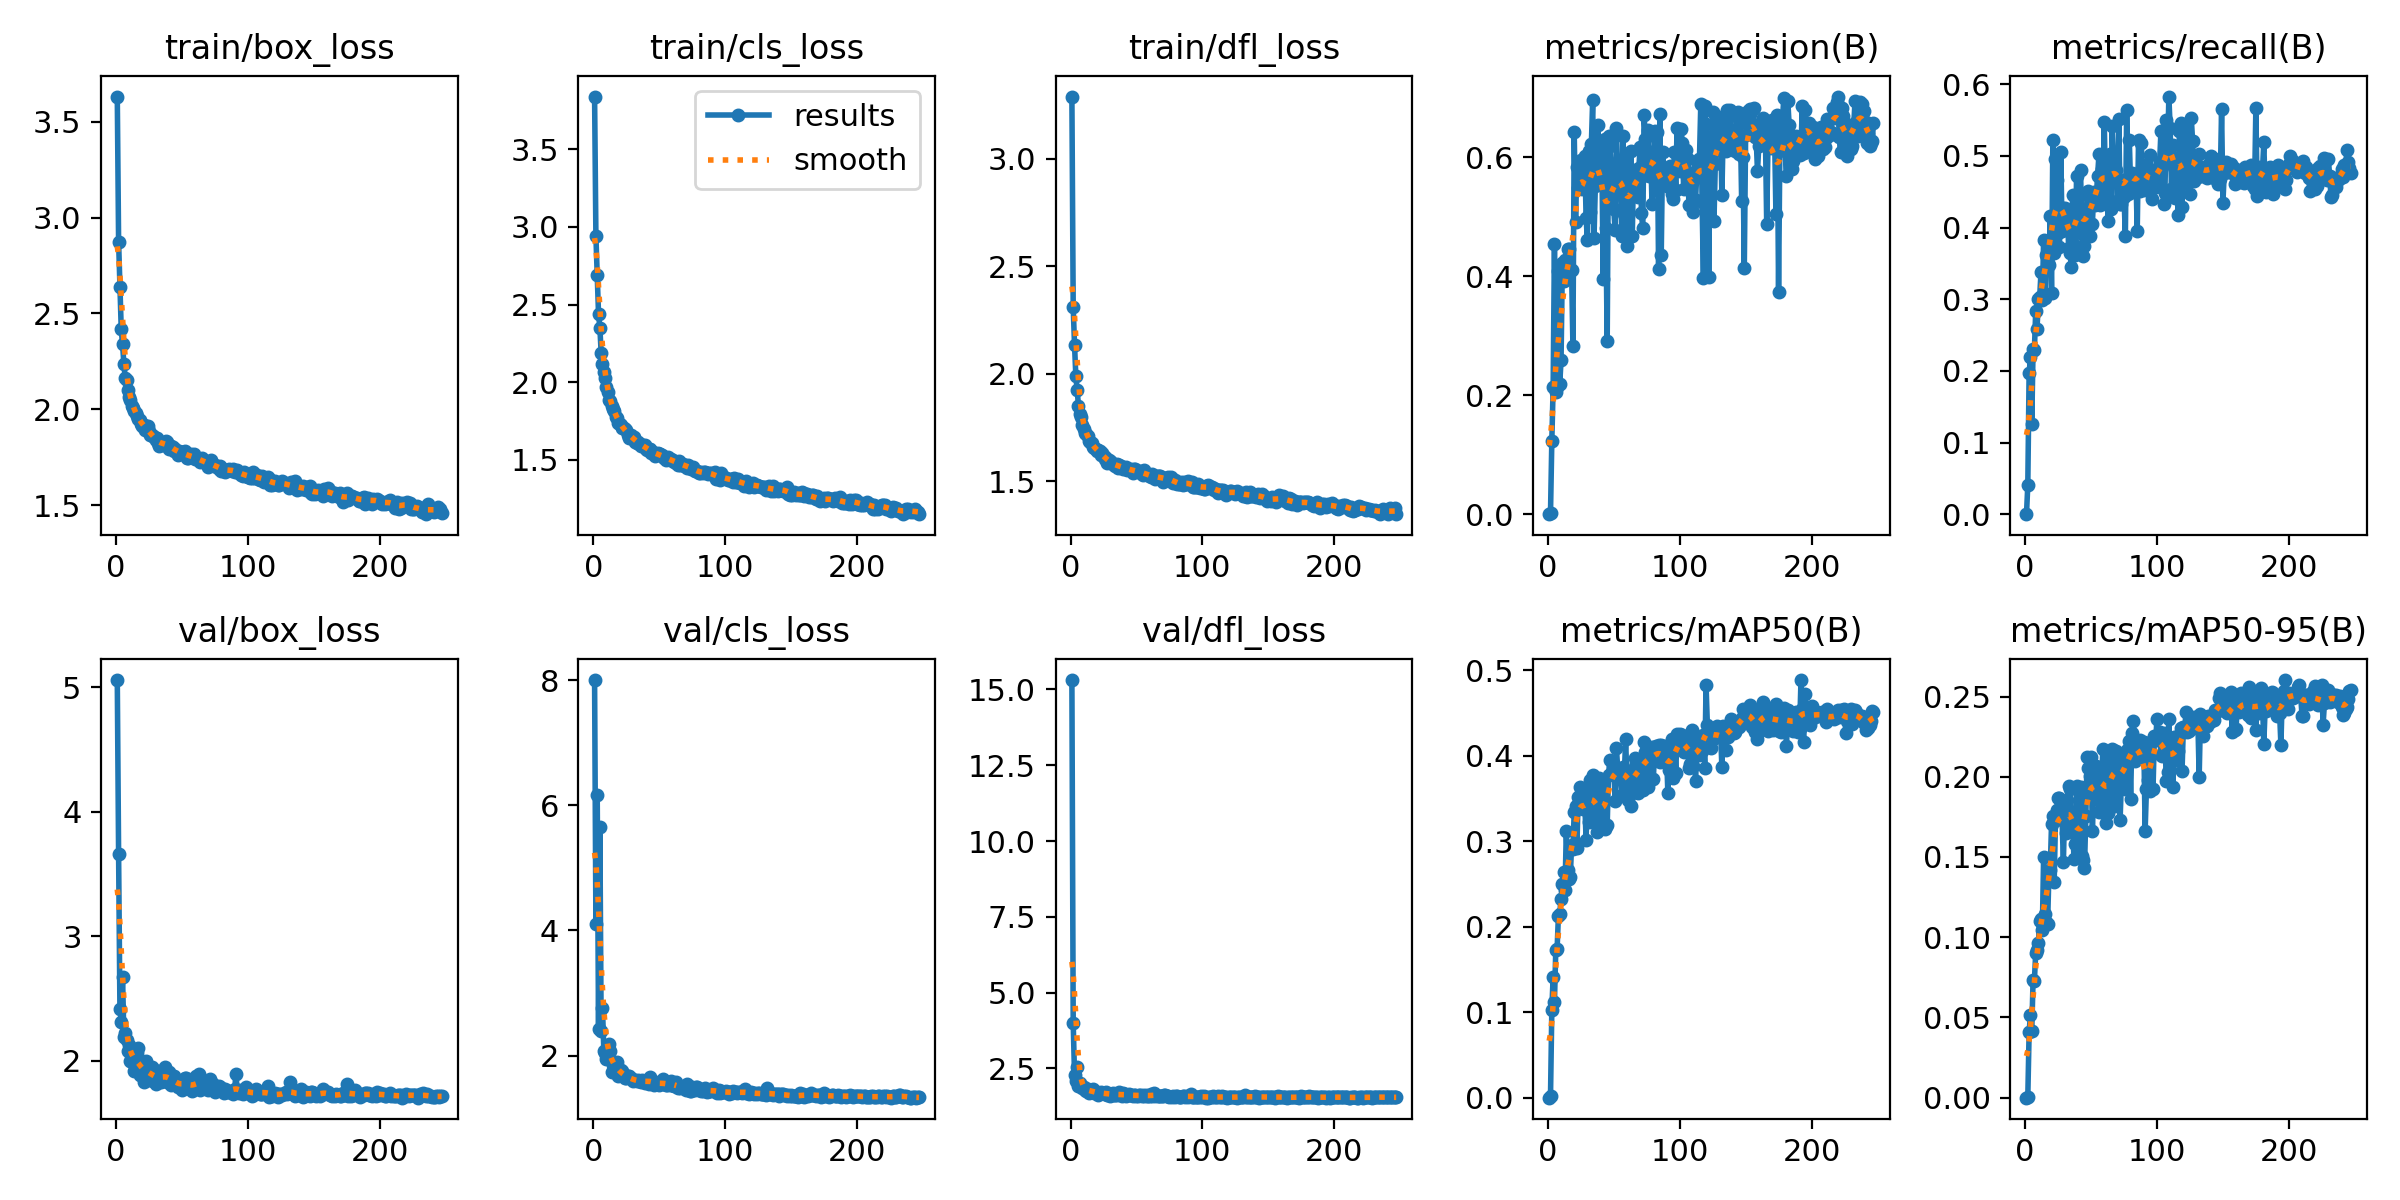

The file beside this chart, header and first rows:
epoch, time, train/box_loss, train/cls_loss, train/dfl_loss, metrics/precision(B), metrics/recall(B), metrics/mAP50(B), metrics/mAP50-95(B), val/box_loss, val/cls_loss, val/dfl_loss, lr/pg0, lr/pg1, lr/pg2
1, 56.77, 3.631, 3.841, 3.289, 0, 0, 0, 0, 5.057, 8.001, 15.31, 0.003278, 0.003278, 0.003278
2, 92.88, 2.874, 2.942, 2.309, 0.00147, 0.04045, 0.00142, 0.00034, 3.662, 4.11, 4.008, 0.006598, 0.006598, 0.006598
3, 129.8, 2.636, 2.692, 2.135, 0.1234, 0.1965, 0.1026, 0.04085, 2.419, 6.157, 2.284, 0.009905, 0.009905, 0.009905
4, 165.3, 2.417, 2.438, 1.988, 0.2133, 0.2189, 0.1414, 0.05144, 2.314, 2.428, 2.077, 0.00994, 0.00994, 0.00994
5, 202, 2.339, 2.352, 1.924, 0.4544, 0.1263, 0.1119, 0.04139, 2.671, 5.652, 2.537, 0.00992, 0.00992, 0.00992
6, 237.9, 2.237, 2.188, 1.851, 0.2058, 0.2303, 0.1728, 0.07359, 2.189, 2.394, 1.925, 0.0099, 0.0099, 0.0099
7, 274.9, 2.162, 2.117, 1.81, 0.2129, 0.2288, 0.1734, 0.07299, 2.223, 2.764, 2.018, 0.00988, 0.00988, 0.00988
8, 310.5, 2.153, 2.064, 1.798, 0.4092, 0.2835, 0.2131, 0.09026, 2.171, 2.076, 1.936, 0.00986, 0.00986, 0.00986
9, 347, 2.102, 2.025, 1.761, 0.2188, 0.2584, 0.2151, 0.09193, 2.081, 2.038, 1.84, 0.00984, 0.00984, 0.00984
10, 382.7, 2.064, 1.969, 1.743, 0.2583, 0.2999, 0.2325, 0.09611, 2.125, 1.939, 1.888, 0.00982, 0.00982, 0.00982
11, 419.2, 2.048, 1.935, 1.722, 0.4222, 0.3025, 0.2504, 0.1102, 2.001, 2.112, 1.786, 0.0098, 0.0098, 0.0098
12, 455.1, 2.02, 1.888, 1.717, 0.392, 0.3372, 0.2638, 0.1116, 1.99, 2.187, 1.745, 0.00978, 0.00978, 0.00978
13, 491.1, 2.007, 1.876, 1.709, 0.4273, 0.2988, 0.2428, 0.1044, 2.073, 2.074, 1.811, 0.00976, 0.00976, 0.00976
14, 527.2, 1.991, 1.845, 1.687, 0.4097, 0.3825, 0.3125, 0.15, 1.923, 1.732, 1.695, 0.00974, 0.00974, 0.00974
15, 563.3, 1.979, 1.827, 1.684, 0.4464, 0.3017, 0.2663, 0.1143, 2.019, 1.851, 1.744, 0.00972, 0.00972, 0.00972
16, 599.3, 1.963, 1.815, 1.676, 0.4464, 0.3618, 0.2558, 0.1093, 2.062, 1.872, 1.792, 0.0097, 0.0097, 0.0097
17, 635.9, 1.949, 1.775, 1.658, 0.4108, 0.3502, 0.2582, 0.108, 2.106, 1.761, 1.839, 0.00968, 0.00968, 0.00968
18, 673.5, 1.945, 1.767, 1.652, 0.411, 0.3483, 0.2957, 0.1393, 1.885, 1.902, 1.697, 0.00966, 0.00966, 0.00966
19, 710.9, 1.924, 1.734, 1.649, 0.283, 0.4156, 0.2913, 0.1417, 1.883, 1.667, 1.677, 0.00964, 0.00964, 0.00964
20, 748.5, 1.915, 1.733, 1.641, 0.6415, 0.3081, 0.3347, 0.1705, 1.981, 1.729, 1.708, 0.00962, 0.00962, 0.00962
21, 786.6, 1.917, 1.726, 1.643, 0.4907, 0.5216, 0.3408, 0.1757, 1.833, 1.762, 1.625, 0.0096, 0.0096, 0.0096
22, 823.5, 1.892, 1.705, 1.638, 0.583, 0.364, 0.2926, 0.1342, 1.912, 1.749, 1.694, 0.00958, 0.00958, 0.00958
23, 859.7, 1.914, 1.704, 1.624, 0.5473, 0.4962, 0.3519, 0.173, 2, 1.687, 1.734, 0.00956, 0.00956, 0.00956
24, 895.2, 1.911, 1.696, 1.631, 0.5894, 0.4663, 0.3629, 0.1793, 1.929, 1.639, 1.696, 0.00954, 0.00954, 0.00954
25, 930.7, 1.885, 1.69, 1.615, 0.5959, 0.3925, 0.3556, 0.1866, 1.901, 1.64, 1.676, 0.00952, 0.00952, 0.00952
26, 966.2, 1.864, 1.657, 1.603, 0.5473, 0.3726, 0.3457, 0.1871, 1.85, 1.665, 1.652, 0.009501, 0.009501, 0.009501
27, 1002, 1.864, 1.643, 1.609, 0.5649, 0.5049, 0.3378, 0.1768, 1.948, 1.672, 1.724, 0.009481, 0.009481, 0.009481
28, 1037, 1.861, 1.651, 1.586, 0.6012, 0.3957, 0.3451, 0.173, 1.842, 1.635, 1.62, 0.009461, 0.009461, 0.009461
29, 1072, 1.855, 1.662, 1.598, 0.4982, 0.4274, 0.3017, 0.1469, 1.896, 1.642, 1.653, 0.009441, 0.009441, 0.009441
30, 1109, 1.839, 1.639, 1.593, 0.4601, 0.4277, 0.3596, 0.182, 1.81, 1.588, 1.605, 0.009421, 0.009421, 0.009421
31, 1146, 1.849, 1.647, 1.587, 0.6109, 0.4168, 0.3227, 0.1648, 1.916, 1.606, 1.667, 0.009401, 0.009401, 0.009401
32, 1183, 1.826, 1.613, 1.578, 0.5073, 0.4231, 0.3719, 0.1858, 1.917, 1.605, 1.702, 0.009381, 0.009381, 0.009381
33, 1220, 1.811, 1.607, 1.573, 0.622, 0.371, 0.3668, 0.1941, 1.831, 1.596, 1.609, 0.009361, 0.009361, 0.009361
34, 1257, 1.82, 1.617, 1.57, 0.6962, 0.3644, 0.3778, 0.1923, 1.827, 1.608, 1.623, 0.009341, 0.009341, 0.009341
35, 1294, 1.819, 1.598, 1.582, 0.4637, 0.3448, 0.3307, 0.1685, 1.852, 1.593, 1.634, 0.009321, 0.009321, 0.009321
36, 1332, 1.814, 1.59, 1.559, 0.551, 0.446, 0.3457, 0.1721, 1.873, 1.569, 1.645, 0.009301, 0.009301, 0.009301
37, 1370, 1.826, 1.593, 1.577, 0.6182, 0.376, 0.3106, 0.149, 1.952, 1.614, 1.712, 0.009281, 0.009281, 0.009281
38, 1408, 1.835, 1.594, 1.572, 0.6545, 0.3613, 0.3364, 0.1578, 1.879, 1.586, 1.63, 0.009261, 0.009261, 0.009261
39, 1446, 1.829, 1.593, 1.568, 0.5648, 0.4723, 0.3738, 0.1939, 1.829, 1.557, 1.603, 0.009241, 0.009241, 0.009241
40, 1484, 1.794, 1.571, 1.557, 0.6204, 0.4049, 0.3218, 0.1517, 1.907, 1.58, 1.678, 0.009221, 0.009221, 0.009221
41, 1521, 1.803, 1.566, 1.56, 0.586, 0.4447, 0.3292, 0.1699, 1.85, 1.614, 1.641, 0.009201, 0.009201, 0.009201
42, 1558, 1.809, 1.568, 1.567, 0.396, 0.4805, 0.3691, 0.1935, 1.803, 1.549, 1.591, 0.009181, 0.009181, 0.009181
43, 1594, 1.804, 1.569, 1.552, 0.6297, 0.3916, 0.3142, 0.1504, 1.86, 1.659, 1.627, 0.009161, 0.009161, 0.009161
44, 1630, 1.785, 1.546, 1.557, 0.4815, 0.3605, 0.3178, 0.1482, 1.88, 1.6, 1.648, 0.009141, 0.009141, 0.009141
45, 1666, 1.793, 1.552, 1.553, 0.2908, 0.3743, 0.319, 0.1434, 1.83, 1.587, 1.616, 0.009121, 0.009121, 0.009121
46, 1702, 1.777, 1.546, 1.555, 0.6348, 0.3984, 0.3778, 0.1754, 1.807, 1.527, 1.619, 0.009101, 0.009101, 0.009101
47, 1738, 1.762, 1.521, 1.538, 0.6191, 0.447, 0.3951, 0.2125, 1.794, 1.566, 1.6, 0.009081, 0.009081, 0.009081
48, 1783, 1.783, 1.537, 1.556, 0.5784, 0.451, 0.378, 0.2057, 1.821, 1.548, 1.613, 0.009061, 0.009061, 0.009061
49, 1826, 1.78, 1.546, 1.557, 0.5139, 0.3881, 0.3795, 0.2002, 1.829, 1.546, 1.627, 0.009041, 0.009041, 0.009041
50, 1863, 1.778, 1.536, 1.546, 0.5123, 0.4481, 0.3859, 0.2126, 1.763, 1.532, 1.579, 0.009021, 0.009021, 0.009021
51, 1898, 1.771, 1.537, 1.546, 0.4771, 0.4055, 0.3475, 0.1661, 1.803, 1.551, 1.607, 0.009001, 0.009001, 0.009001
52, 1934, 1.78, 1.533, 1.544, 0.6481, 0.4491, 0.4086, 0.192, 1.865, 1.556, 1.64, 0.008981, 0.008981, 0.008981
53, 1969, 1.763, 1.52, 1.547, 0.5755, 0.4319, 0.3846, 0.187, 1.86, 1.632, 1.615, 0.008961, 0.008961, 0.008961
54, 2006, 1.747, 1.509, 1.535, 0.5808, 0.4447, 0.3815, 0.2068, 1.78, 1.55, 1.589, 0.008941, 0.008941, 0.008941
55, 2042, 1.749, 1.498, 1.529, 0.5861, 0.4725, 0.3758, 0.2027, 1.822, 1.524, 1.624, 0.008921, 0.008921, 0.008921
56, 2079, 1.757, 1.511, 1.55, 0.4677, 0.5023, 0.3541, 0.1784, 1.796, 1.525, 1.591, 0.008901, 0.008901, 0.008901
57, 2115, 1.769, 1.515, 1.536, 0.6348, 0.4313, 0.3866, 0.2042, 1.811, 1.537, 1.61, 0.008881, 0.008881, 0.008881
58, 2151, 1.755, 1.498, 1.53, 0.5049, 0.4821, 0.3768, 0.2004, 1.76, 1.532, 1.577, 0.008861, 0.008861, 0.008861
59, 2187, 1.765, 1.508, 1.529, 0.6045, 0.4364, 0.4196, 0.2175, 1.791, 1.591, 1.591, 0.008841, 0.008841, 0.008841
60, 2224, 1.739, 1.496, 1.522, 0.4509, 0.5472, 0.3678, 0.1843, 1.795, 1.531, 1.594, 0.008821, 0.008821, 0.008821
... 187 more rows
